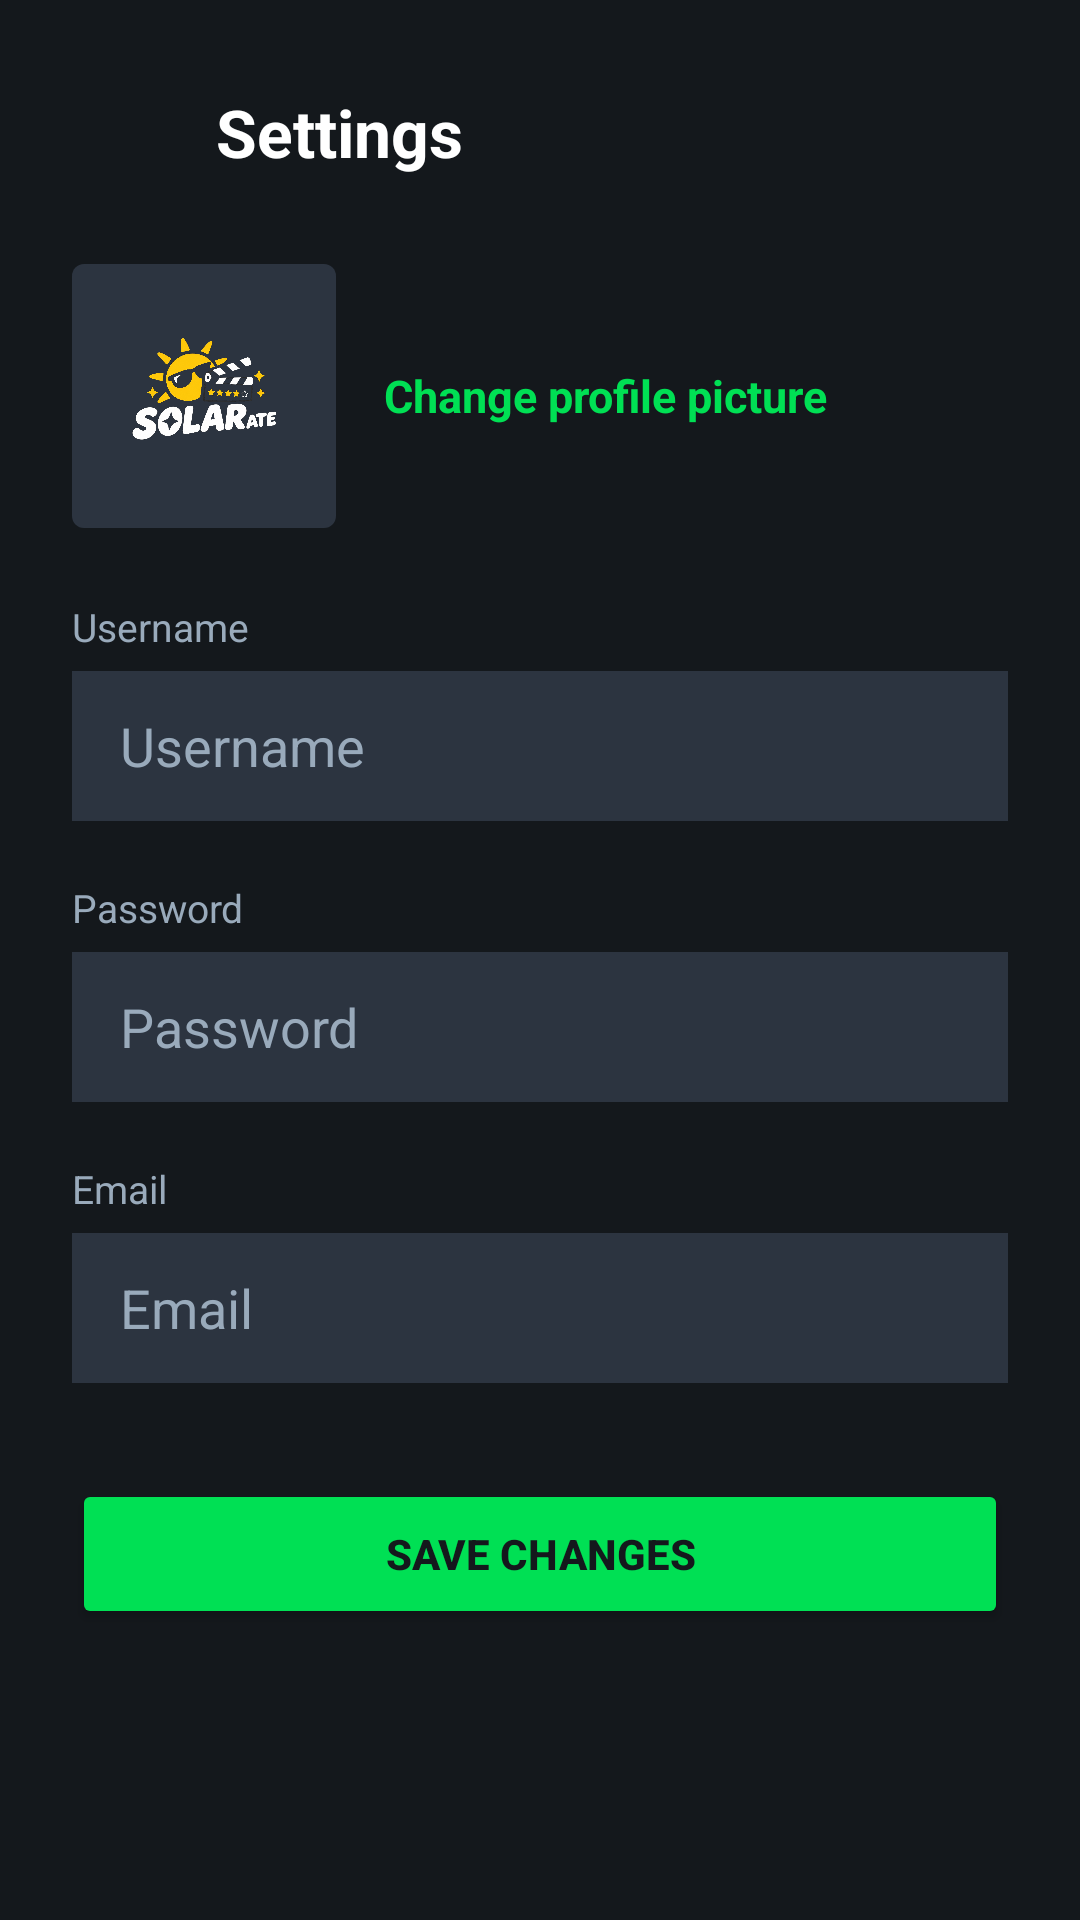

Here is an Android app screen rendered from its layout file. Give the layout XML and the strings, colors and styles it references.
<!-- AndroidManifest.xml: application theme Theme.Solarate -->
<!-- res/layout/activity_settings.xml -->
<?xml version="1.0" encoding="utf-8"?>
<ScrollView xmlns:android="http://schemas.android.com/apk/res/android"
    xmlns:app="http://schemas.android.com/apk/res-auto"
    xmlns:tools="http://schemas.android.com/tools"
    android:id="@+id/main"
    android:layout_width="match_parent"
    android:layout_height="match_parent"
    android:background="@color/lb_black"
    android:fillViewport="true"
    tools:context=".activities.SettingsActivity">

    <LinearLayout
        android:layout_width="match_parent"
        android:layout_height="wrap_content"
        android:orientation="vertical"
        android:padding="24dp">

        
        <LinearLayout
            android:layout_width="match_parent"
            android:layout_height="wrap_content"
            android:gravity="center_vertical"
            android:orientation="horizontal">

            <ImageView
                android:id="@+id/btnSettingsBack"
                android:layout_width="40dp"
                android:layout_height="40dp"
                android:background="?attr/selectableItemBackgroundBorderless"
                android:contentDescription="Back"
                android:padding="8dp"
                android:src="@drawable/ic_arrow_back"
                app:tint="@color/white" />

            <TextView
                android:layout_width="wrap_content"
                android:layout_height="wrap_content"
                android:layout_marginStart="8dp"
                android:text="Settings"
                android:textColor="@color/white"
                android:textSize="22sp"
                android:textStyle="bold" />
        </LinearLayout>

        
        <LinearLayout
            android:id="@+id/llChangePhoto"
            android:layout_width="match_parent"
            android:layout_height="wrap_content"
            android:layout_marginTop="24dp"
            android:layout_marginBottom="24dp"
            android:background="?attr/selectableItemBackground"
            android:gravity="center_vertical"
            android:orientation="horizontal">

            <ImageView
                android:id="@+id/ivSettingsAvatar"
                android:layout_width="88dp"
                android:layout_height="88dp"
                android:background="@drawable/bg_pro_badge"
                android:backgroundTint="@color/lb_dark"
                android:contentDescription="Profile picture"
                android:padding="14dp"
                android:src="@drawable/logo_solarate" />

            <TextView
                android:layout_width="wrap_content"
                android:layout_height="wrap_content"
                android:layout_marginStart="16dp"
                android:text="Change profile picture"
                android:textColor="@color/lb_green"
                android:textSize="15sp"
                android:textStyle="bold" />
        </LinearLayout>

        
        <TextView
            android:layout_width="wrap_content"
            android:layout_height="wrap_content"
            android:text="Username"
            android:textColor="@color/lb_gray"
            android:textSize="13sp" />

        <EditText
            android:id="@+id/etSettingsUsername"
            android:layout_width="match_parent"
            android:layout_height="50dp"
            android:layout_marginTop="6dp"
            android:layout_marginBottom="20dp"
            android:background="@color/lb_dark"
            android:hint="Username"
            android:inputType="text"
            android:maxLength="30"
            android:paddingStart="16dp"
            android:textColor="@color/white"
            android:textColorHint="@color/lb_gray" />

        
        
        <TextView
            android:layout_width="wrap_content"
            android:layout_height="wrap_content"
            android:text="Password"
            android:textColor="@color/lb_gray"
            android:textSize="13sp" />

        <EditText
            android:id="@+id/etSettingsPassword"
            android:layout_width="match_parent"
            android:layout_height="50dp"
            android:layout_marginTop="6dp"
            android:layout_marginBottom="20dp"
            android:background="@color/lb_dark"
            android:hint="Password"
            android:inputType="text"
            android:maxLength="30"
            android:paddingStart="16dp"
            android:textColor="@color/white"
            android:textColorHint="@color/lb_gray" />
        
        <TextView
            android:layout_width="wrap_content"
            android:layout_height="wrap_content"
            android:text="Email"
            android:textColor="@color/lb_gray"
            android:textSize="13sp" />

        <EditText
            android:id="@+id/etSettingsEmail"
            android:layout_width="match_parent"
            android:layout_height="50dp"
            android:layout_marginTop="6dp"
            android:layout_marginBottom="32dp"
            android:background="@color/lb_dark"
            android:hint="Email"
            android:inputType="textEmailAddress"
            android:paddingStart="16dp"
            android:textColor="@color/white"
            android:textColorHint="@color/lb_gray" />

        
        <Button
            android:id="@+id/btnSaveChanges"
            android:layout_width="match_parent"
            android:layout_height="50dp"
            android:backgroundTint="@color/lb_green"
            android:text="Save Changes"
            android:textColor="@color/lb_black"
            android:textStyle="bold" />
    </LinearLayout>
</ScrollView>
<!-- resources referenced by this layout -->
<resources>
  <color name="lb_black">#14181C</color>
  <color name="lb_dark">#2C3440</color>
  <color name="lb_gray">#9AB</color>
  <color name="lb_green">#00E054</color>
  <color name="white">#FFFFFF</color>
  <!-- drawable bg_pro_badge (drawable) -->
  <?xml version="1.0" encoding="utf-8"?>
  <shape xmlns:android="http://schemas.android.com/apk/res/android" android:shape="rectangle">
      <solid android:color="@color/lb_orange" />
      <corners android:radius="4dp" />
  </shape>
  <!-- drawable logo_solarate: png bitmap (drawable, 305085 bytes) -->
  <style name="Theme.Solarate" parent="Base.Theme.Solarate" />
  <color name="lb_orange">#FF8000</color>
  <style name="Base.Theme.Solarate" parent="Theme.Material3.Dark.NoActionBar">
          <item name="android:statusBarColor">@color/lb_black</item>
          <item name="android:windowBackground">@color/lb_black</item>
      </style>
</resources>
